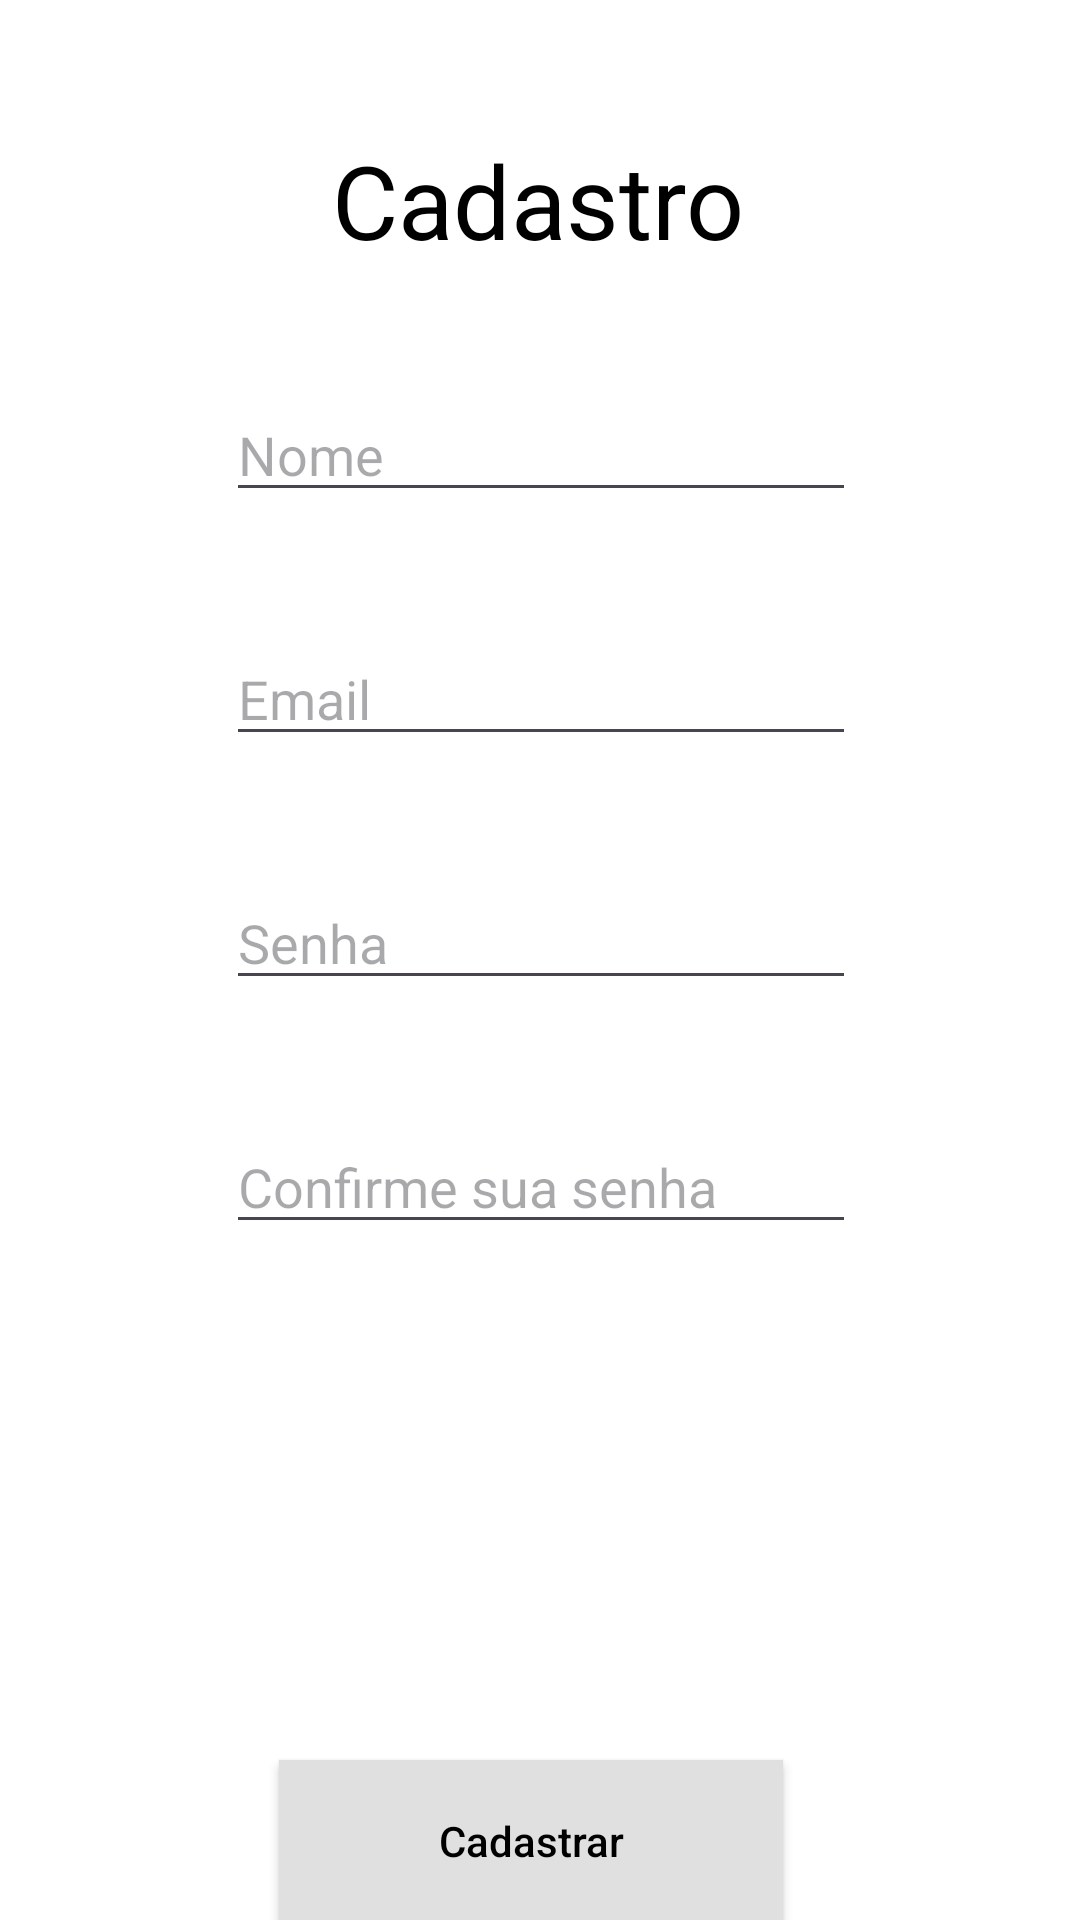

The Android layout XML behind this screen, and the referenced resources:
<!-- AndroidManifest.xml: application theme Theme.Notation -->
<!-- res/layout/activity_register.xml -->
<?xml version="1.0" encoding="utf-8"?>
<androidx.constraintlayout.widget.ConstraintLayout xmlns:android="http://schemas.android.com/apk/res/android"
    xmlns:app="http://schemas.android.com/apk/res-auto"
    xmlns:tools="http://schemas.android.com/tools"
    android:id="@+id/main"
    android:background="?attr/colorBackground"
    android:layout_width="match_parent"
    android:layout_height="match_parent"
    tools:context=".Register">


    <TextView
        android:id="@+id/textView5"
        android:layout_width="wrap_content"
        android:layout_height="wrap_content"
        android:layout_marginTop="44dp"
        android:text="Cadastro"
        android:textColor="?attr/colorOnBackground"
        android:textSize="34sp"
        app:layout_constraintEnd_toEndOf="parent"
        app:layout_constraintHorizontal_bias="0.498"
        app:layout_constraintStart_toStartOf="parent"
        app:layout_constraintTop_toTopOf="parent" />

    <EditText
        android:id="@+id/nameInput"
        android:layout_width="wrap_content"
        android:layout_height="wrap_content"
        android:layout_marginTop="40dp"
        android:ems="10"
        android:textColor="?attr/colorOnBackground"

        android:hint="Nome"
        android:inputType="text"
        app:layout_constraintEnd_toEndOf="parent"
        app:layout_constraintHorizontal_bias="0.502"
        app:layout_constraintStart_toStartOf="parent"
        app:layout_constraintTop_toBottomOf="@+id/textView5" />

    <EditText
        android:id="@+id/emailInput"
        android:layout_width="wrap_content"
        android:layout_height="wrap_content"
        android:layout_marginTop="40dp"
        android:ems="10"
        android:textColor="?attr/colorOnBackground"

        android:hint="Email"
        android:inputType="text"
        app:layout_constraintEnd_toEndOf="parent"
        app:layout_constraintHorizontal_bias="0.502"
        app:layout_constraintStart_toStartOf="parent"
        app:layout_constraintTop_toBottomOf="@+id/nameInput" />

    <EditText
        android:id="@+id/passwordInput"
        android:layout_width="wrap_content"
        android:layout_height="wrap_content"
        android:layout_marginTop="40dp"
        android:ems="10"
        android:hint="Senha"
        android:textColor="?attr/colorOnBackground"

        android:inputType="textPassword"
        app:layout_constraintEnd_toEndOf="parent"
        app:layout_constraintHorizontal_bias="0.502"
        app:layout_constraintStart_toStartOf="parent"
        app:layout_constraintTop_toBottomOf="@+id/emailInput" />

    <EditText
        android:id="@+id/confirmPasswordInput"
        android:layout_width="wrap_content"
        android:layout_height="wrap_content"
        android:layout_marginTop="40dp"
        android:ems="10"
        android:textColor="?attr/colorOnBackground"

        android:hint="Confirme sua senha"
        android:inputType="textPassword"
        app:layout_constraintEnd_toEndOf="parent"
        app:layout_constraintHorizontal_bias="0.502"
        app:layout_constraintStart_toStartOf="parent"
        app:layout_constraintTop_toBottomOf="@+id/passwordInput" />

    <androidx.appcompat.widget.AppCompatButton
        android:id="@+id/appCompatButton2"
        android:layout_width="168dp"
        android:layout_height="54dp"
        android:layout_marginTop="172dp"
        android:background="?attr/colorPrimary"
        android:onClick="registerUser"
        android:text="Cadastrar"
        android:textAllCaps="false"
        android:textColor="?attr/colorOnBackground"
        app:layout_constraintEnd_toEndOf="parent"
        app:layout_constraintHorizontal_bias="0.485"
        app:layout_constraintStart_toStartOf="parent"
        app:layout_constraintTop_toBottomOf="@+id/confirmPasswordInput" />

    <TextView
        android:id="@+id/textView6"
        android:layout_width="wrap_content"
        android:layout_height="wrap_content"
        android:layout_marginTop="124dp"
        android:onClick="goToLogin"
        android:text="Já possui conta? Faça login"
        android:textColor="?attr/colorOnBackground"
        app:layout_constraintEnd_toEndOf="parent"
        app:layout_constraintHorizontal_bias="0.497"
        app:layout_constraintStart_toStartOf="parent"
        app:layout_constraintTop_toBottomOf="@+id/appCompatButton2" />
</androidx.constraintlayout.widget.ConstraintLayout>
<!-- resources referenced by this layout -->
<resources>
  <style name="Theme.Notation" parent="Base.Theme.Notation" />
  <style name="Base.Theme.Notation" parent="Theme.Material3.DayNight.NoActionBar">
          <item name="colorPrimary">@color/colorPrimary</item>
          <item name="colorOnPrimary">@color/colorOnPrimary</item>
  
          <item name="colorBackground">@color/colorBackground</item>
          <item name="colorOnBackground">@color/colorOnBackground</item>
  
          <item name="colorSurface">@color/colorSurface</item>
          <item name="colorOnSurface">@color/colorOnSurface</item>
      </style>
  <color name="colorPrimary">#E0E0E0</color>
  <color name="colorOnPrimary">#000000</color>
  <color name="colorBackground">#FFFFFF</color>
  <color name="colorOnBackground">#000000</color>
  <color name="colorSurface">#FFFFFF</color>
  <color name="colorOnSurface">#000000</color>
</resources>
